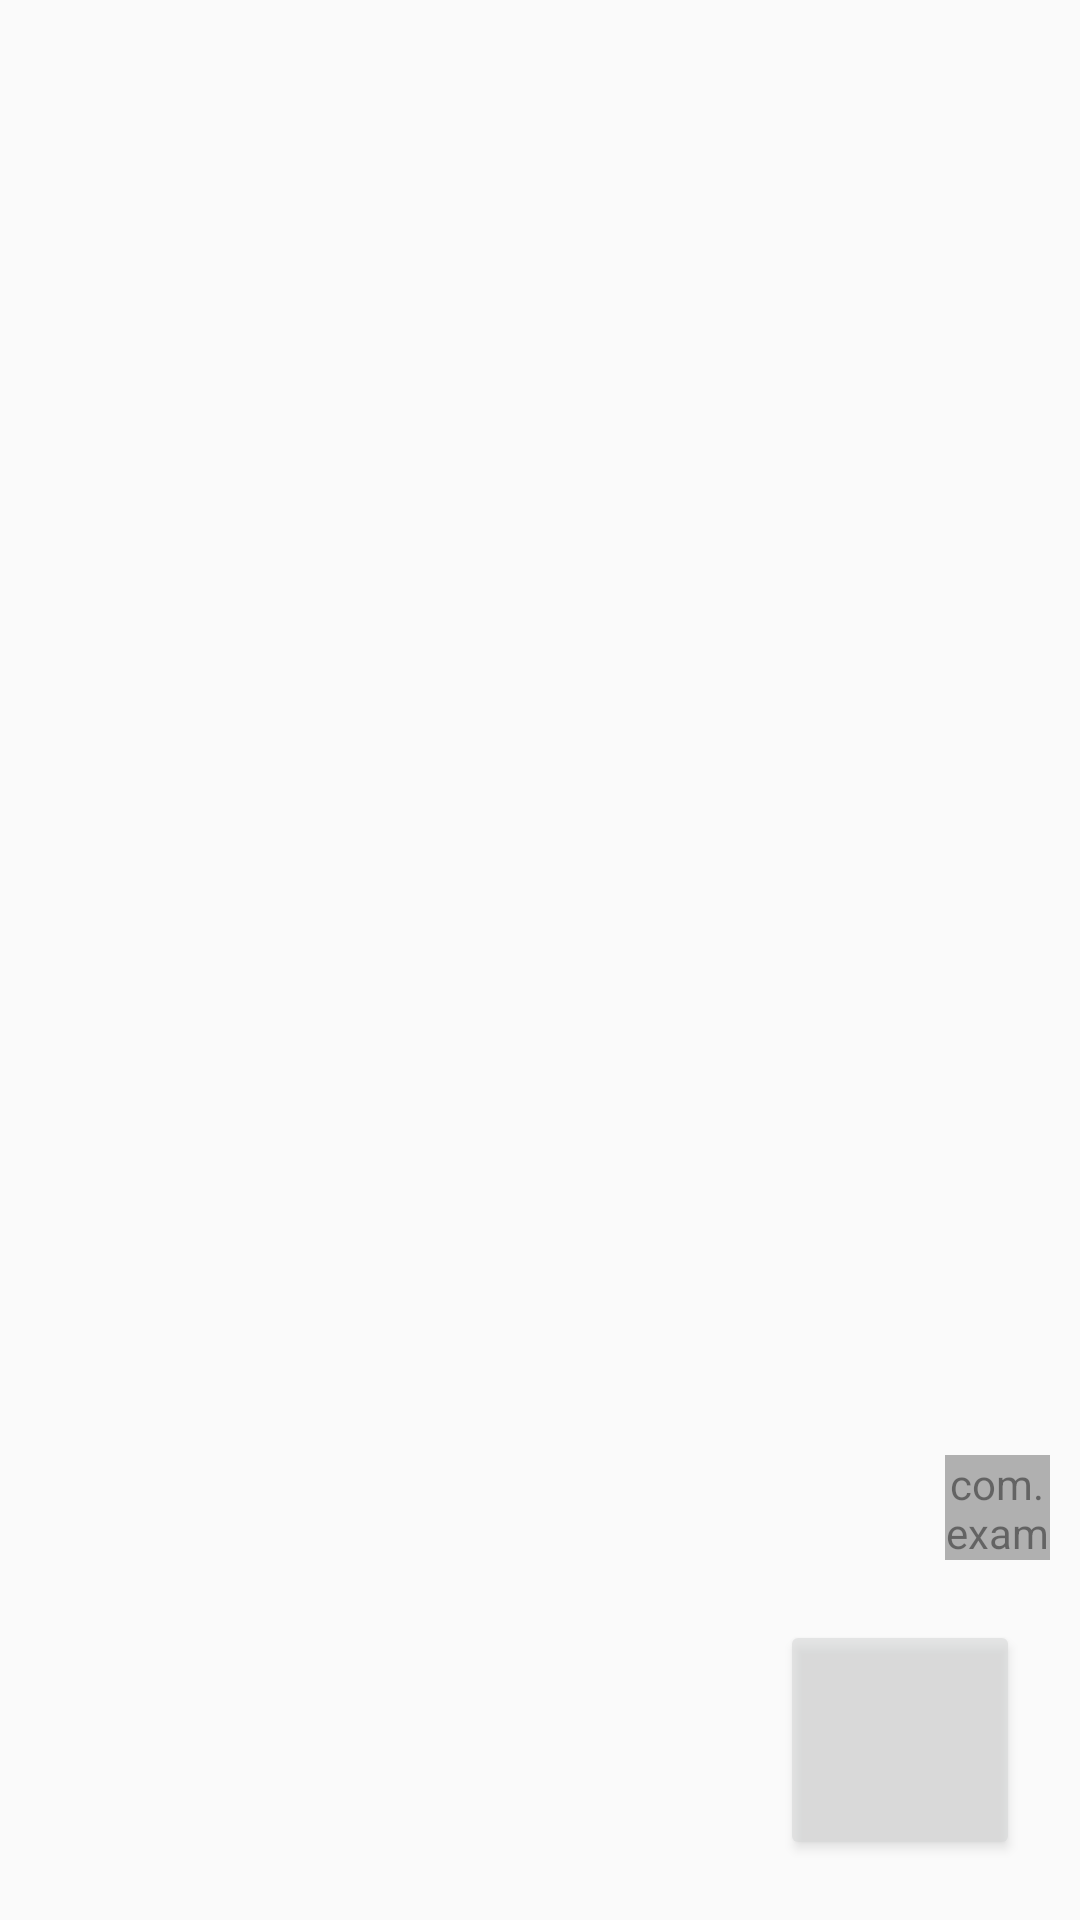

Reconstruct the res/layout file that produces this screen, plus the resources it refers to.
<!-- AndroidManifest.xml: application theme Theme.MyApplication -->
<!-- res/layout/build_mode.xml -->
<?xml version="1.0" encoding="utf-8"?>
<FrameLayout
    android:layout_width="match_parent"
    android:layout_height="match_parent"
    xmlns:android="http://schemas.android.com/apk/res/android" >

    <Button
        android:id="@+id/button_build"
        android:layout_width="80dp"
        android:layout_height="80dp"
        android:src="@drawable/sword"
        android:layout_gravity="right|bottom"
        android:alpha="0.55"
        android:layout_margin="20dp"/>
    <com.example.myapplication.CustomViews.BuildModeEnableButton
        android:id="@+id/close_build_mode"
        android:layout_width="35dp"
        android:layout_height="35dp"
        android:layout_gravity="bottom|end"
        android:layout_marginEnd="10dp"
        android:layout_marginBottom="120dp"
        android:alpha="0.6" />

    <GridLayout
        android:layout_width="wrap_content"
        android:layout_height="match_parent"
        android:layout_margin="25dp"
        android:id="@+id/items_to_build"
        android:orientation="vertical" />
</FrameLayout>
<!-- resources referenced by this layout -->
<resources>
  <!-- drawable sword: png bitmap (drawable, 11728 bytes) -->
  <style name="Theme.MyApplication" parent="Theme.AppCompat.DayNight.NoActionBar">
          
          <item name="colorPrimary">@color/purple_500</item>
          <item name="colorPrimaryVariant">@color/purple_700</item>
          <item name="colorOnPrimary">@color/white</item>
          
          <item name="colorSecondary">@color/teal_200</item>
          <item name="colorSecondaryVariant">@color/teal_700</item>
          <item name="colorOnSecondary">@color/black</item>
  
          <item name="android:windowFullscreen">true</item>
          
          <item name="android:statusBarColor" tools:targetApi="l">?attr/colorPrimaryVariant</item>
          
      </style>
  <color name="purple_500">#FF6200EE</color>
  <color name="purple_700">#FF3700B3</color>
  <color name="white">#FFFFFF</color>
  <color name="teal_200">#FF03DAC5</color>
  <color name="teal_700">#FF018786</color>
  <color name="black">#FF000000</color>
</resources>
